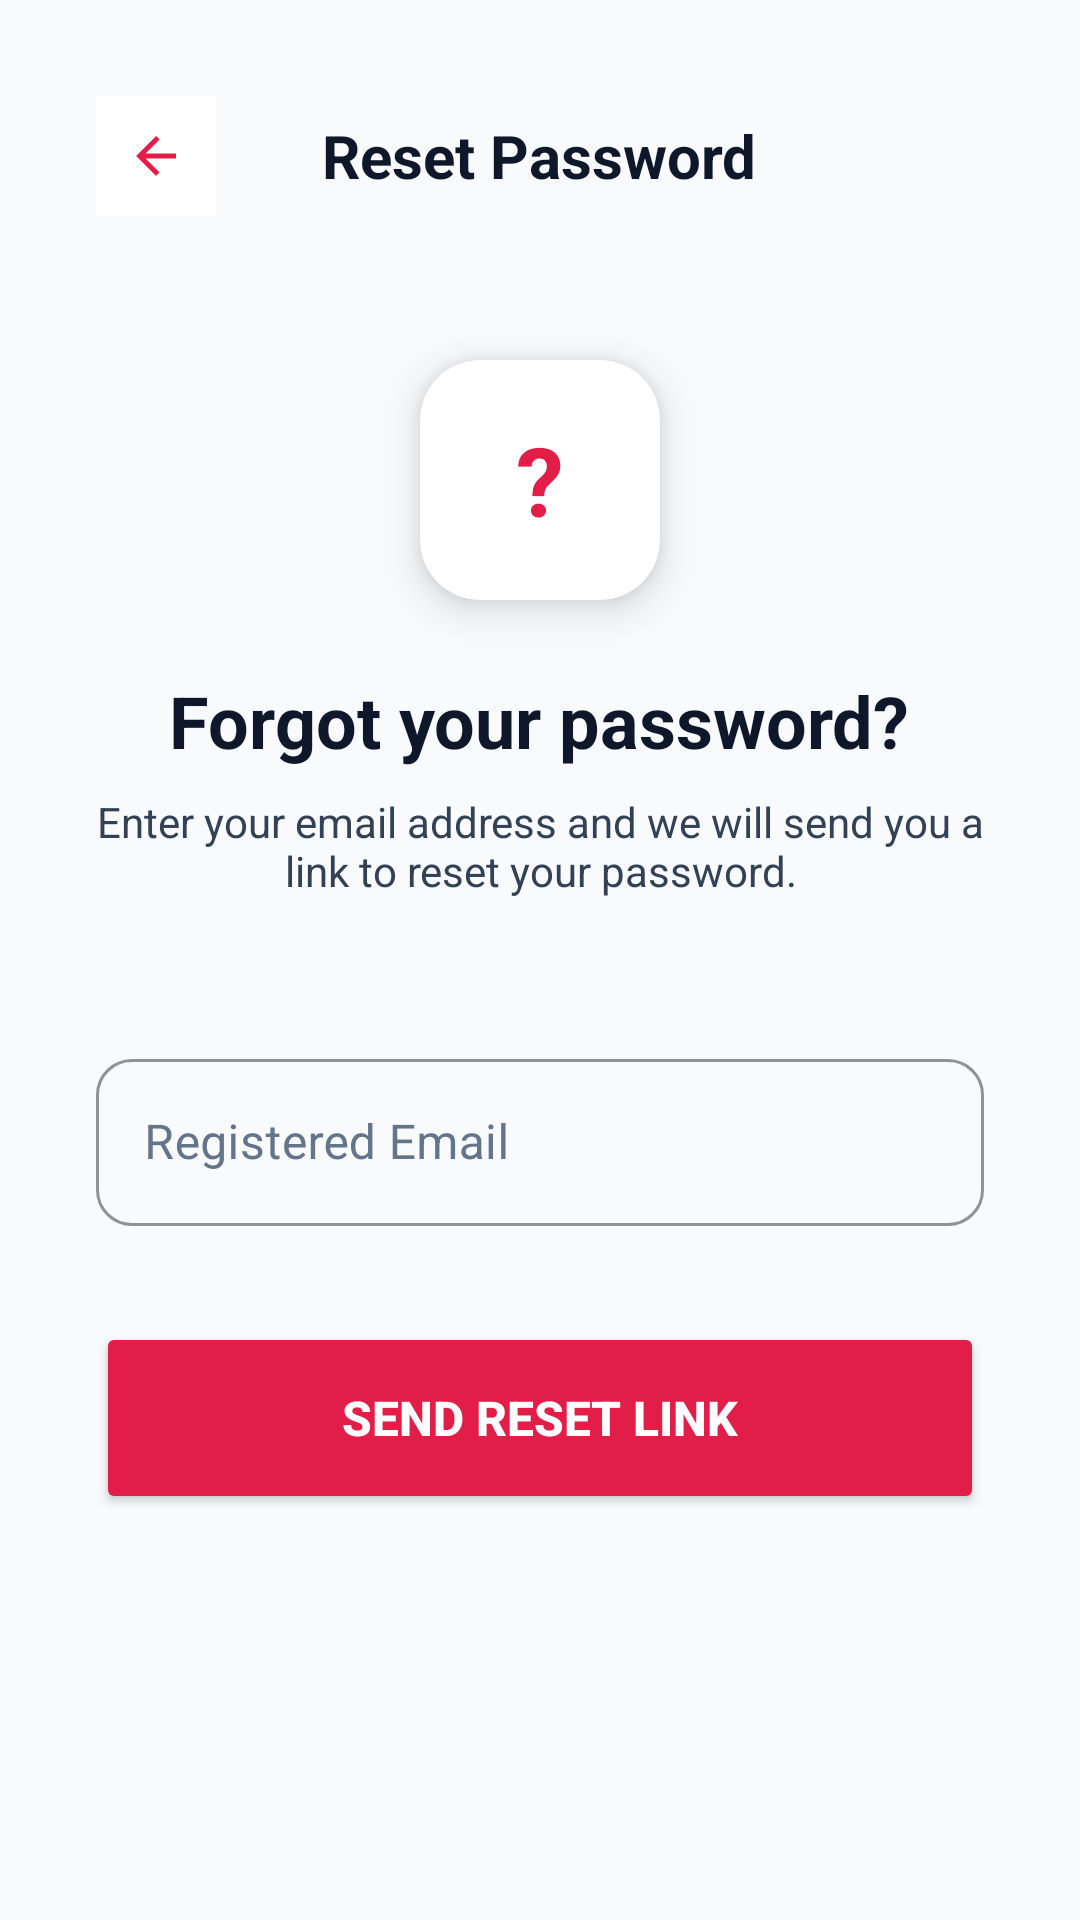

Layout XML and referenced resources for this Android screen:
<!-- AndroidManifest.xml: application theme Theme.OneTapRealHelp -->
<!-- res/layout/activity_forgot_password.xml -->
<?xml version="1.0" encoding="utf-8"?>
<LinearLayout xmlns:android="http://schemas.android.com/apk/res/android"
    xmlns:app="http://schemas.android.com/apk/res-auto"
    android:layout_width="match_parent"
    android:layout_height="match_parent"
    android:orientation="vertical"
    android:padding="32dp"
    android:gravity="center_horizontal"
    android:background="@color/ss_bg">

    <RelativeLayout
        android:layout_width="match_parent"
        android:layout_height="wrap_content"
        android:layout_marginBottom="48dp">

        <ImageView
            android:id="@+id/btn_back"
            android:layout_width="40dp"
            android:layout_height="40dp"
            android:layout_centerVertical="true"
            android:background="@color/ss_card"
            android:padding="10dp"
            android:src="@drawable/ic_arrow_back"
            app:tint="@color/ss_red"
            android:contentDescription="Back" />

        <TextView
            android:layout_width="wrap_content"
            android:layout_height="wrap_content"
            android:layout_centerInParent="true"
            android:text="@string/reset_password"
            android:textColor="@color/ss_text_primary"
            android:textSize="20sp"
            android:textStyle="bold" />
    </RelativeLayout>

    <com.google.android.material.card.MaterialCardView
        android:layout_width="80dp"
        android:layout_height="80dp"
        app:cardBackgroundColor="@color/white"
        app:cardCornerRadius="20dp"
        app:cardElevation="8dp"
        android:layout_marginBottom="24dp">
        <TextView
            android:layout_width="wrap_content"
            android:layout_height="wrap_content"
            android:text="@string/question_mark"
            android:textColor="@color/ss_red"
            android:textStyle="bold"
            android:textSize="32sp"
            android:layout_gravity="center" />
    </com.google.android.material.card.MaterialCardView>

    <TextView
        android:layout_width="wrap_content"
        android:layout_height="wrap_content"
        android:text="@string/forgot_your_password"
        android:textColor="@color/ss_text_primary"
        android:textSize="24sp"
        android:textStyle="bold"
        android:gravity="center"
        android:layout_marginBottom="8dp"/>

    <TextView
        android:layout_width="wrap_content"
        android:layout_height="wrap_content"
        android:text="@string/forgot_password_instruction"
        android:textColor="@color/ss_text_secondary"
        android:textSize="14sp"
        android:gravity="center"
        android:layout_marginBottom="48dp"/>

    <com.google.android.material.textfield.TextInputLayout
        android:layout_width="match_parent"
        android:layout_height="wrap_content"
        android:layout_marginBottom="32dp"
        android:hint="@string/registered_email"
        android:textColorHint="@color/ss_text_muted"
        app:hintTextColor="@color/ss_red"
        app:boxStrokeColor="@color/ss_red"
        app:boxCornerRadiusTopStart="12dp"
        app:boxCornerRadiusTopEnd="12dp"
        app:boxCornerRadiusBottomStart="12dp"
        app:boxCornerRadiusBottomEnd="12dp"
        style="@style/Widget.MaterialComponents.TextInputLayout.OutlinedBox">

        <com.google.android.material.textfield.TextInputEditText
            android:id="@+id/et_forgot_email"
            android:layout_width="match_parent"
            android:layout_height="wrap_content"
            android:inputType="textEmailAddress"
            android:textColor="@color/ss_text_primary" />
    </com.google.android.material.textfield.TextInputLayout>

    <Button
        android:id="@+id/btn_reset_password"
        android:layout_width="match_parent"
        android:layout_height="64dp"
        android:text="@string/send_reset_link"
        android:textColor="@color/white"
        android:textStyle="bold"
        android:textSize="16sp"
        android:backgroundTint="@color/ss_red"
        app:cornerRadius="20dp"
        android:elevation="4dp" />

</LinearLayout>
<!-- resources referenced by this layout -->
<resources>
  <color name="ss_bg">#F8FAFC</color>
  <color name="ss_card">#FFFFFF</color>
  <color name="ss_red">#E11D48</color>
  <color name="ss_text_muted">#64748B</color>
  <color name="ss_text_primary">#0F172A</color>
  <color name="ss_text_secondary">#334155</color>
  <color name="white">#FFFFFF</color>
  <!-- drawable ic_arrow_back (drawable) -->
  <vector xmlns:android="http://schemas.android.com/apk/res/android"
      android:width="24dp"
      android:height="24dp"
      android:viewportWidth="24"
      android:viewportHeight="24"
      android:tint="@color/primary">
  
      <path
          android:fillColor="@android:color/white"
          android:pathData="M20,11H7.83l5.59,-5.59L12,4l-8,8 8,8 1.41,-1.41L7.83,13H20v-2z"/>
  </vector>
  <string name="forgot_password_instruction">Enter your email address and we will send you a link to reset your password.</string>
  <string name="forgot_your_password">Forgot your password?</string>
  <string name="question_mark">\?</string>
  <string name="registered_email">Registered Email</string>
  <string name="reset_password">Reset Password</string>
  <string name="send_reset_link">Send Reset Link</string>
  <style name="Theme.OneTapRealHelp" parent="Theme.MaterialComponents.DayNight.NoActionBar">
          <item name="colorPrimary">@color/ss_red</item>
          <item name="colorPrimaryVariant">@color/ss_red_dark</item>
          <item name="colorOnPrimary">@color/white</item>
          <item name="android:windowBackground">@color/ss_bg</item>
          <item name="android:statusBarColor">@color/ss_bg</item>
          <item name="android:navigationBarColor">@color/ss_bg</item>
          <item name="android:windowLightStatusBar">true</item>
          <item name="materialButtonStyle">@style/Widget.App.Button</item>
      </style>
  <color name="primary">#E11D48</color>
  <color name="ss_red_dark">#BE123C</color>
  <style name="Widget.App.Button" parent="Widget.MaterialComponents.Button">
          <item name="android:insetTop">0dp</item>
          <item name="android:insetBottom">0dp</item>
          <item name="textAllCaps">false</item>
          <item name="android:letterSpacing">0.02</item>
          <item name="android:fontFamily">sans-serif-medium</item>
          <item name="cornerRadius">12dp</item>
      </style>
</resources>
